Image classification data set "data" (jasonlao99/empty-vial-detection on GitHub). Class labels (2): empty, not empty.

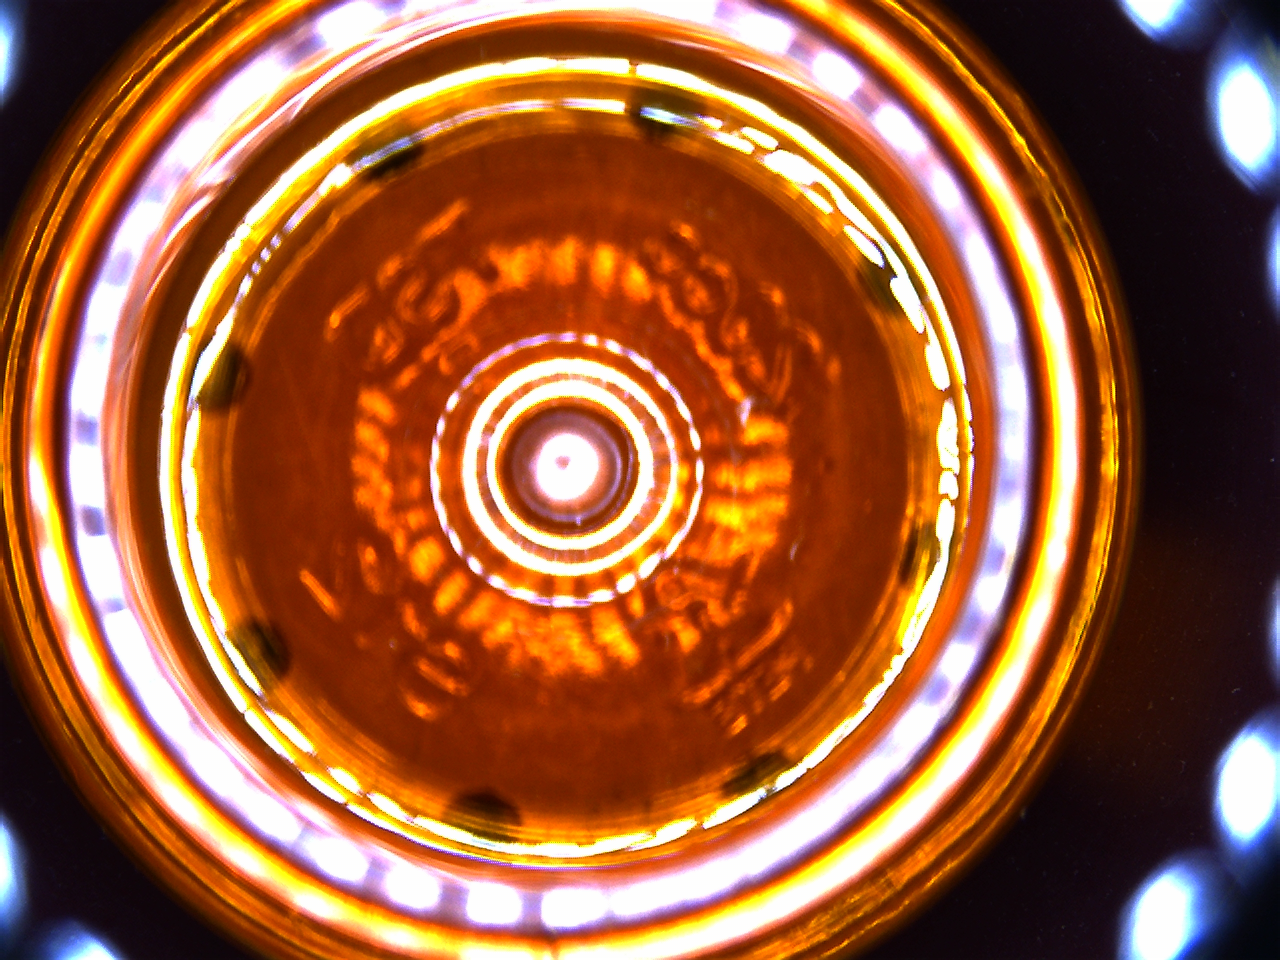
Label: empty

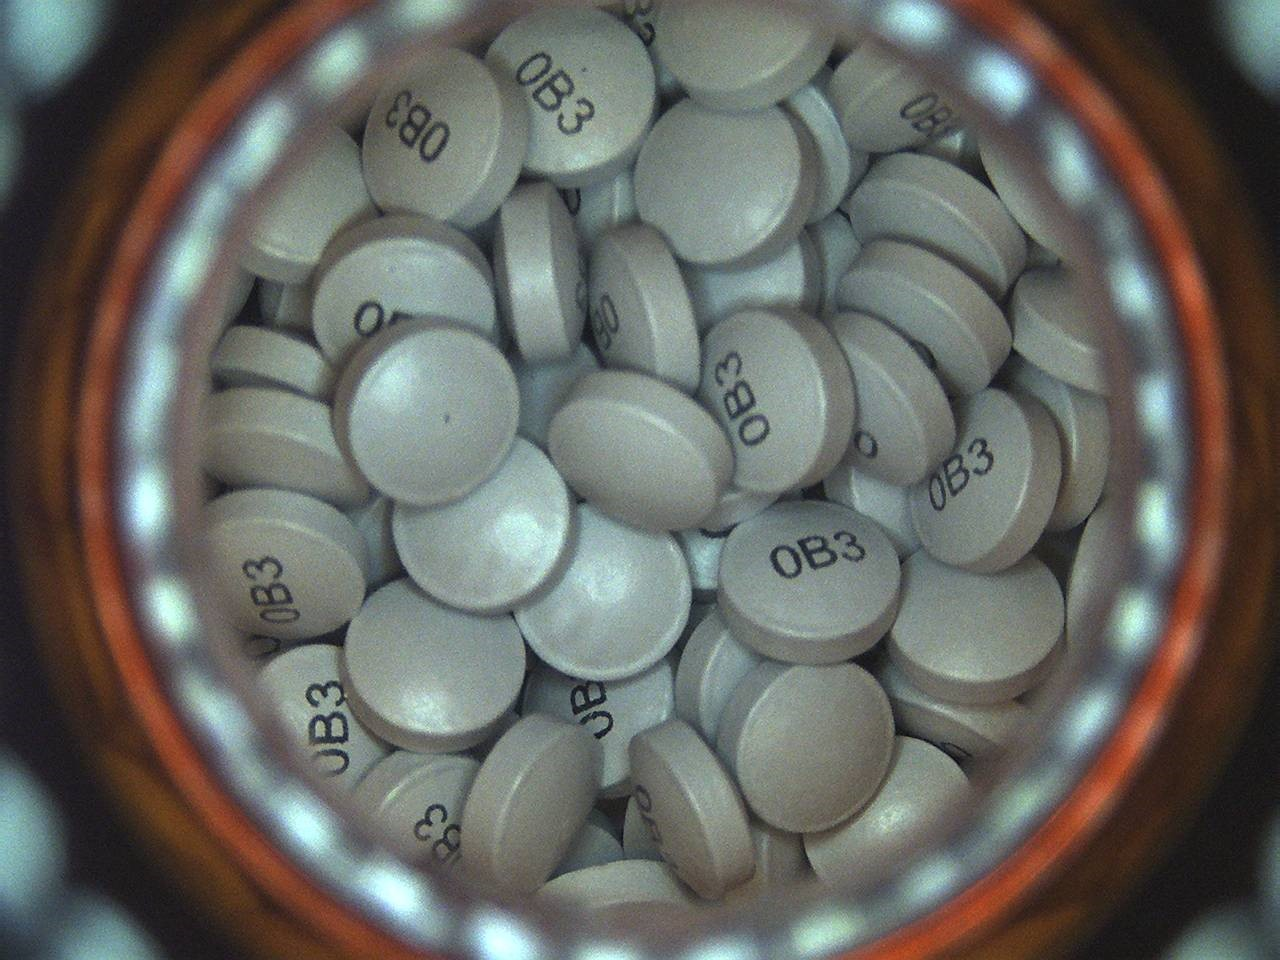
Label: not empty

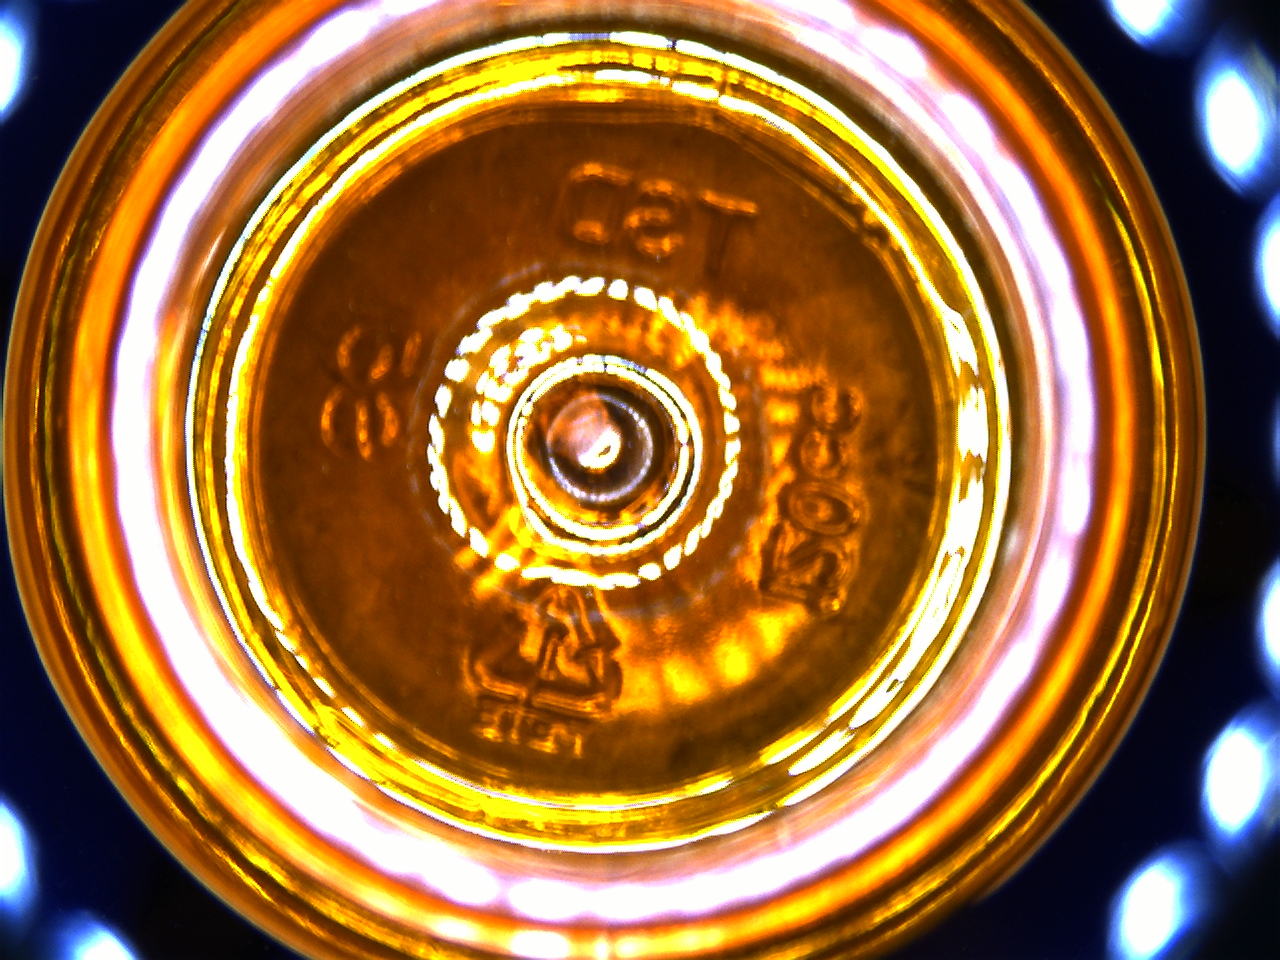
Label: empty

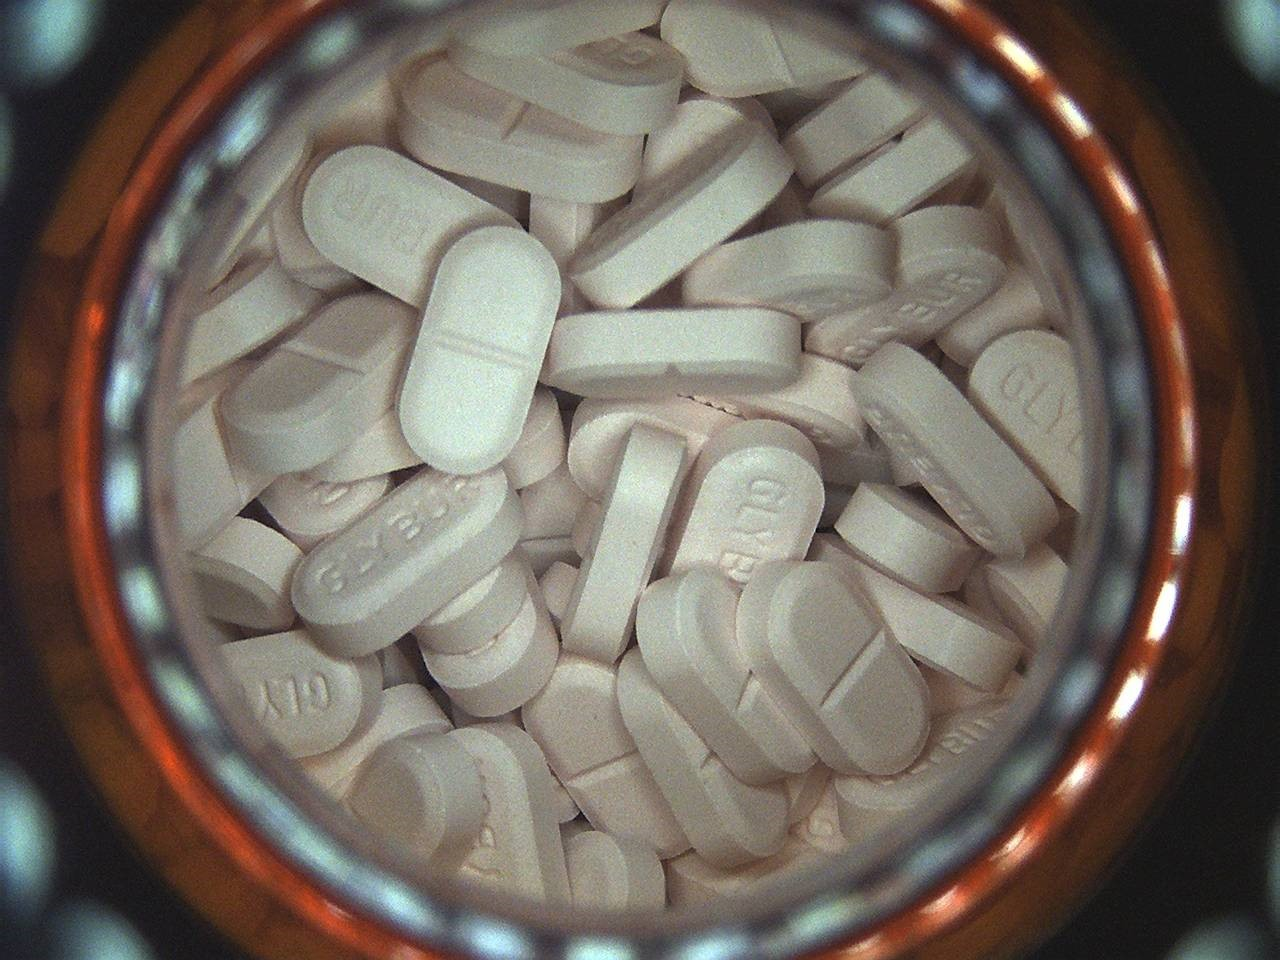
Label: not empty

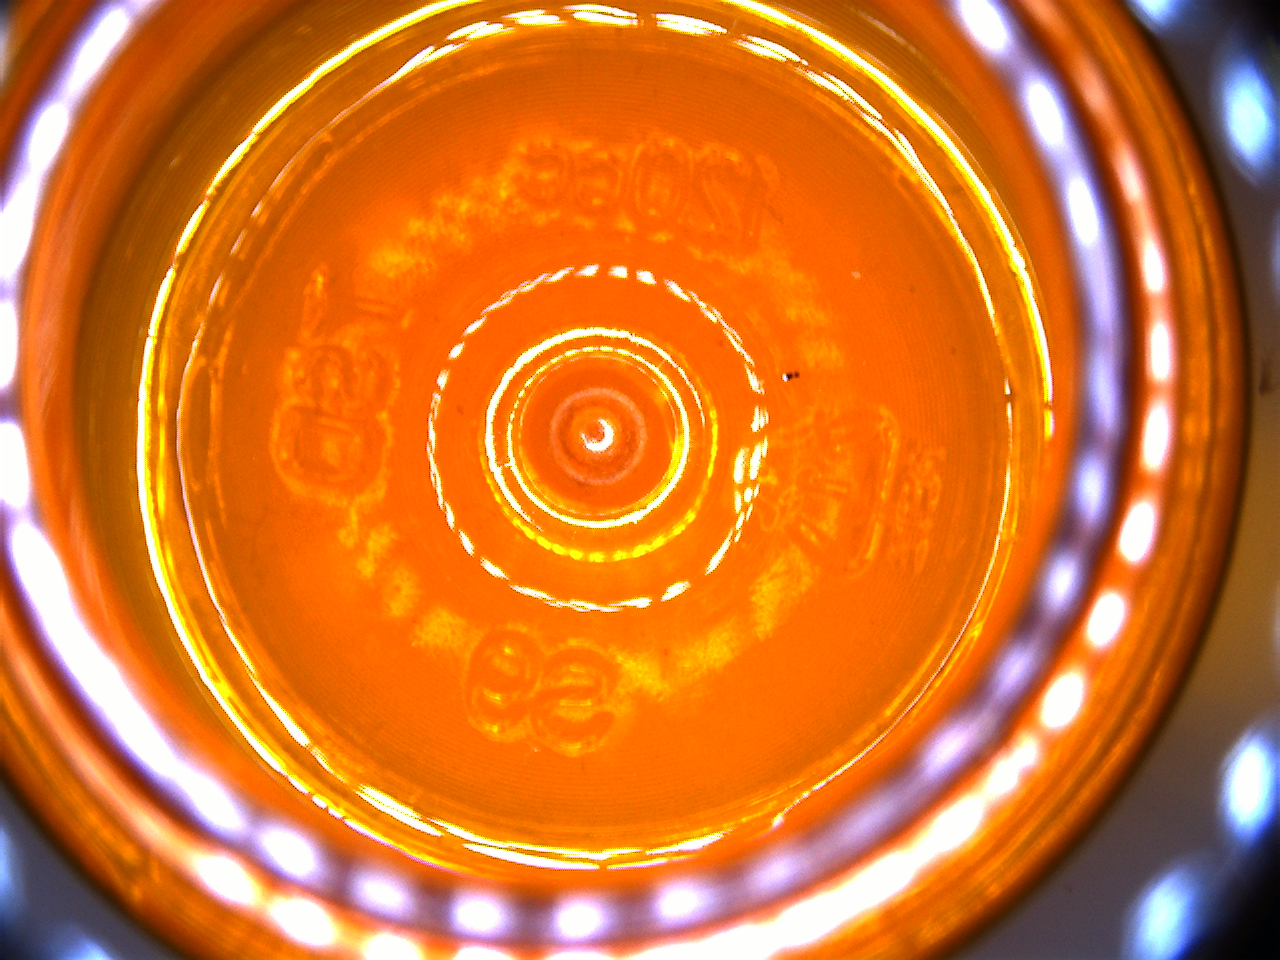
Label: empty

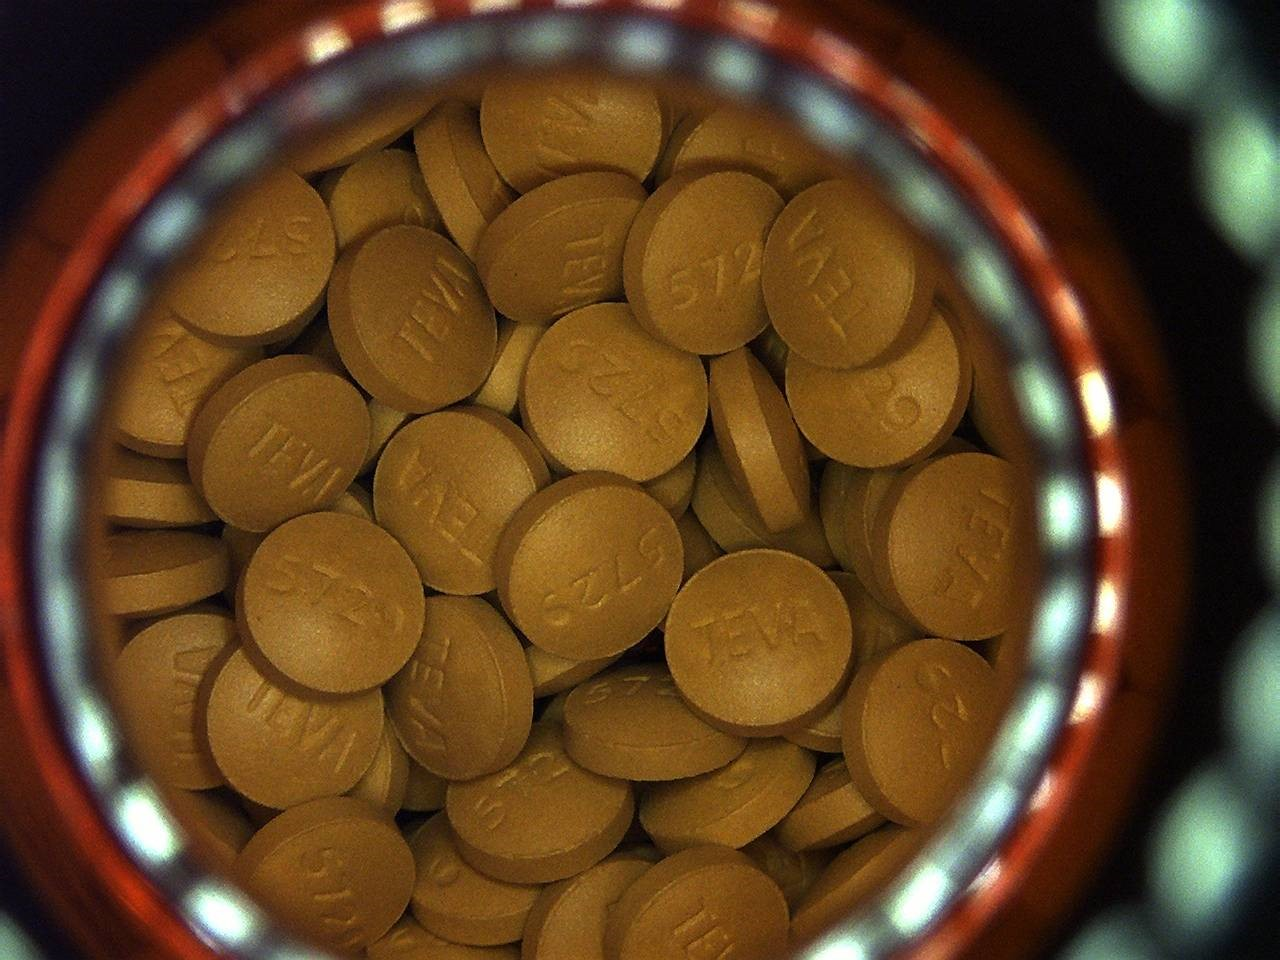
Label: not empty
